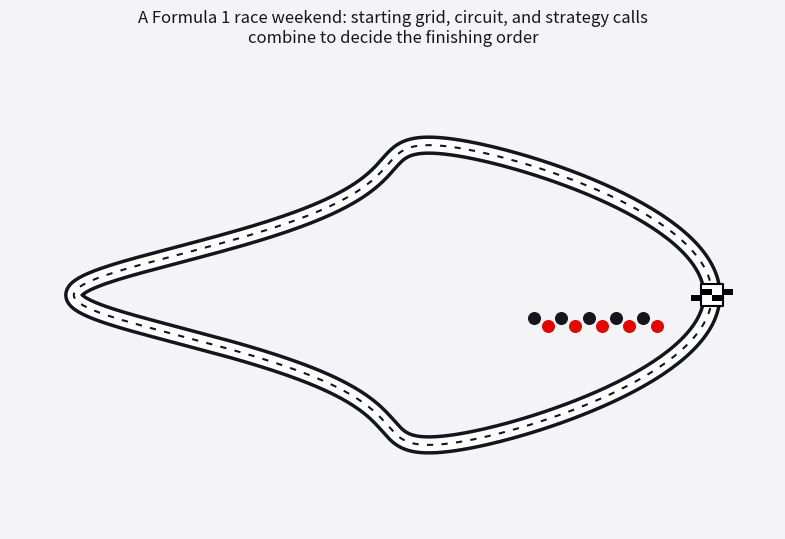

Reproduce this figure in Python. (Note: this script raises an exception after producing the figure.)
"""Generate a simple, original, non-trademarked illustrative graphic for the
Introduction tab: a stylized race circuit with a starting grid, built purely
from matplotlib shapes (no logos, liveries, or real team/driver imagery)."""
import matplotlib
matplotlib.use("Agg")
import matplotlib.pyplot as plt
import matplotlib.patches as mpatches
from matplotlib.path import Path
import numpy as np

fig, ax = plt.subplots(figsize=(9, 5.5))
ax.set_facecolor("#f4f4f6")
fig.patch.set_facecolor("#f4f4f6")

# Stylized closed-loop circuit path
t = np.linspace(0, 2 * np.pi, 400)
x = 6 * np.cos(t) + 1.5 * np.cos(3 * t)
y = 3.2 * np.sin(t) + 0.8 * np.sin(2 * t)
ax.plot(x, y, color="#15151e", linewidth=14, solid_capstyle="round", zorder=1)
ax.plot(x, y, color="#ffffff", linewidth=9, solid_capstyle="round", zorder=2)
ax.plot(x, y, color="#15151e", linewidth=1.5, linestyle=(0, (3, 4)), zorder=3)

# Start/finish straight with checkered marker
sx, sy = x[0], y[0]
ax.scatter([sx], [sy], s=260, marker="s", facecolor="white", edgecolor="black", linewidth=1.5, zorder=4)
for i in range(4):
    for j in range(2):
        if (i + j) % 2 == 0:
            ax.add_patch(mpatches.Rectangle((sx - 0.5 + i * 0.25, sy - 0.15 + j * 0.15),
                                             0.25, 0.15, facecolor="black", zorder=5))

# Starting grid dots (two staggered columns, generic, no team colors/logos,
# alternating flat red and black, no gradient)
grid_x = sx - 1.3
for i in range(10):
    col_offset = 0.18 if i % 2 == 0 else 0.0
    gx = grid_x - (i * 0.32)
    gy = sy - 0.55 - col_offset
    dot_color = "#e10600" if i % 2 == 0 else "#15151e"
    ax.scatter([gx], [gy], s=70, color=dot_color, zorder=4)

ax.set_xlim(-9, 9)
ax.set_ylim(-5.5, 5.5)
ax.set_aspect("equal")
ax.axis("off")
ax.set_title("A Formula 1 race weekend: starting grid, circuit, and strategy calls\ncombine to decide the finishing order",
              fontsize=12, color="#15151e", pad=14)

fig.tight_layout()
fig.savefig("figures/intro_illustration.png", dpi=170, bbox_inches="tight", facecolor=fig.get_facecolor())
print("saved figures/intro_illustration.png")
